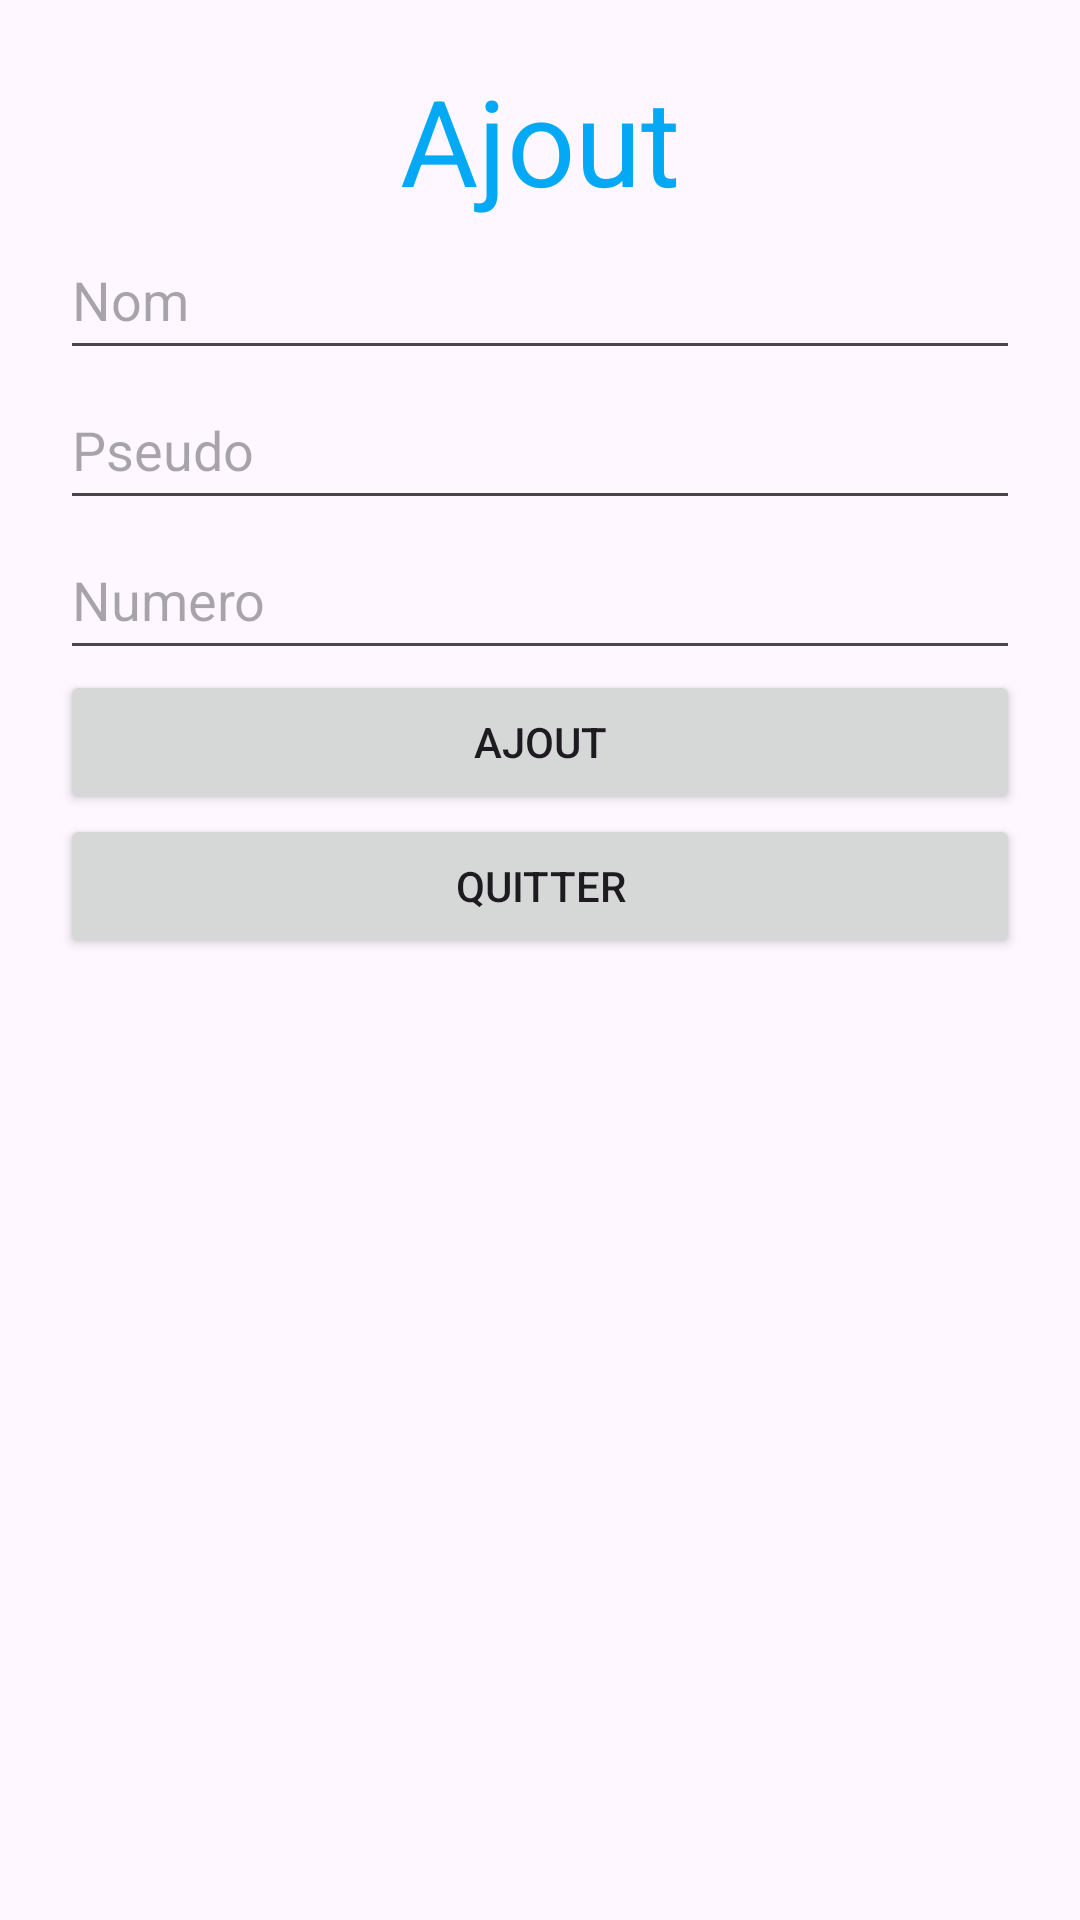

Reconstruct the res/layout file that produces this screen, plus the resources it refers to.
<!-- AndroidManifest.xml: application theme Theme.GestionContact -->
<!-- res/layout/activity_ajout.xml -->
<?xml version="1.0" encoding="utf-8"?>
<LinearLayout xmlns:android="http://schemas.android.com/apk/res/android"
    xmlns:app="http://schemas.android.com/apk/res-auto"
    xmlns:tools="http://schemas.android.com/tools"
    android:id="@+id/main"
    android:layout_width="match_parent"
    android:layout_height="match_parent"
    android:orientation="vertical"
    android:padding="20dp"
    tools:context=".Ajout">

    <TextView
        android:id="@+id/textView5"
        style="@style/st_titre1"
        android:layout_width="match_parent"
        android:layout_height="wrap_content"
        android:text="Ajout" />

    <EditText
        android:id="@+id/ednom_aj"
        android:layout_width="match_parent"
        android:layout_height="50dp"
        android:ems="10"
        android:hint="Nom"
        android:inputType="text" />

    <EditText
        android:id="@+id/edps_aj"
        android:layout_width="match_parent"
        android:layout_height="50dp"
        android:ems="10"
        android:hint="Pseudo"
        android:inputType="text" />

    <EditText
        android:id="@+id/ednum_aj"
        android:layout_width="match_parent"
        android:layout_height="50dp"
        android:ems="10"
        android:hint="Numero"
        android:inputType="text" />

    <Button
        android:id="@+id/btnajouter_ajout"
        android:layout_width="match_parent"
        android:layout_height="wrap_content"
        android:text="Ajout" />

    <Button
        android:id="@+id/btnquitter_ajout"
        android:layout_width="match_parent"
        android:layout_height="wrap_content"
        android:text="Quitter" />
</LinearLayout>
<!-- resources referenced by this layout -->
<resources>
  <style name="st_titre1">
          <item name="android:layout_width">match_parent</item>
          <item name="android:layout_height">wrap_content</item>
          <item name="android:gravity">center</item>
          <item name="android:textColor">#03A9F4</item>
          <item name="android:textColorLink">#03A9F4</item>
          <item name="android:textSize">40dp</item>
      </style>
  <style name="Theme.GestionContact" parent="Base.Theme.GestionContact" />
  <style name="Base.Theme.GestionContact" parent="Theme.Material3.DayNight.NoActionBar">
          
           <item name="colorPrimary">#7B8CF0</item>
          <item name="colorPrimaryDark">#050F71</item>
  
      </style>
</resources>
